Run: headless pygame with SDL's dummy video driver; simulated clock (each Clock.tick advances the game by its frame time, no real sleeping); random seed 0; keys injected as events and as key.get_pressed() state; no mouse input.
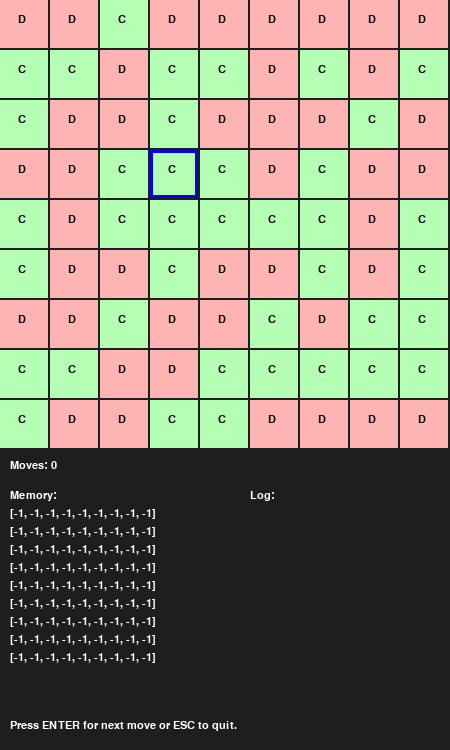
Frame 1 of 4 · flips 1–60 · no input
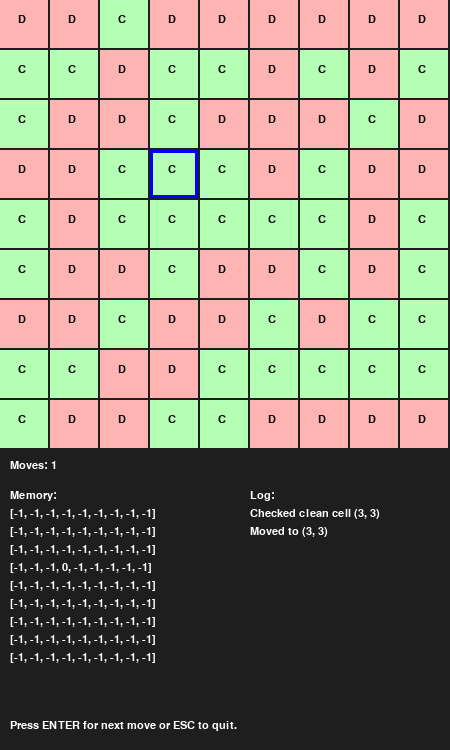
Frame 2 of 4 · flips 61–180 · tapped SPACE, RETURN · held RIGHT (→), D
Frame 3 of 4 · flips 181–300 · held DOWN (↓), S · screen unchanged from frame 2, image omitted
Frame 4 of 4 · flips 301–420 · held LEFT (←), A, UP (↑), W · screen unchanged from frame 3, image omitted

The pygame program that drew these frames:

import pygame
import random
from collections import deque
import sys

# --- Configuration ---
GRID_SIZE = 9
CELL_SIZE = 50
MARGIN = 2
WIDTH = GRID_SIZE * CELL_SIZE
HEIGHT = GRID_SIZE * CELL_SIZE + 300

# Colors
DIRTY_COLOR = (255, 180, 180)
CLEAN_COLOR = (180, 255, 180)
AGENT_COLOR = (0, 0, 255)
GOAL_COLOR = (255, 255, 0)
TEXT_COLOR = (255, 255, 255)
BG_COLOR = (30, 30, 30)

# --- Environment Setup ---
room = [[random.choice([0, 1]) for _ in range(GRID_SIZE)] for _ in range(GRID_SIZE)]
memory = [[-1 for _ in range(GRID_SIZE)] for _ in range(GRID_SIZE)]  # -1: unknown, 0: clean, 1: dirty

# Agent state
agent_x, agent_y = 3, 3
log = []
path_to_goal = []
moves = 0

# --- Pygame Setup ---
pygame.init()
screen = pygame.display.set_mode((WIDTH, HEIGHT))
pygame.display.set_caption("Simple Goal-Based Agent")
font = pygame.font.SysFont("consolas", 16)


def draw_text(text, x, y, color=TEXT_COLOR):
    lines = text.split('\n')
    for i, line in enumerate(lines):
        rendered = font.render(line, True, color)
        screen.blit(rendered, (x, y + i * 18))


def draw_environment():
    for y in range(GRID_SIZE):
        for x in range(GRID_SIZE):
            color = CLEAN_COLOR if room[y][x] == 0 else DIRTY_COLOR
            pygame.draw.rect(screen, color, (x * CELL_SIZE, y * CELL_SIZE, CELL_SIZE - MARGIN, CELL_SIZE - MARGIN))
            label = "C" if room[y][x] == 0 else "D"
            text = font.render(label, True, (0, 0, 0))
            screen.blit(text, (x * CELL_SIZE + 18, y * CELL_SIZE + 14))

            if (x, y) == (agent_x, agent_y):
                pygame.draw.rect(screen, AGENT_COLOR, (x * CELL_SIZE, y * CELL_SIZE, CELL_SIZE - MARGIN, CELL_SIZE - MARGIN), 3)


def get_neighbors(x, y):
    directions = [(-1, 0), (1, 0), (0, -1), (0, 1)]
    neighbors = []

    for dx, dy in directions:
        nx, ny = x + dx, y + dy
        if 0 <= nx < GRID_SIZE and 0 <= ny < GRID_SIZE:
            neighbors.append((nx, ny))
    return neighbors


def all_cells_clean():
    return all(cell == 0 for row in room for cell in row)


def find_dirty_cell(start_x, start_y):
    queue = deque([(start_x, start_y, [])])
    visited = set()

    while queue:
        x, y, path = queue.popleft()
        if (x, y) in visited:
            continue
        visited.add((x, y))

        if room[y][x] == 1:
            return path + [(x, y)]

        for nx, ny in get_neighbors(x, y):
            queue.append((nx, ny, path + [(x, y)]))

    return []


def clean_cell():
    global room, memory
    if room[agent_y][agent_x] == 1:
        room[agent_y][agent_x] = 0
        memory[agent_y][agent_x] = 1
        log.append(f"Cleaned ({agent_x}, {agent_y})")
    else:
        memory[agent_y][agent_x] = 0
        log.append(f"Checked clean cell ({agent_x}, {agent_y})")


def move_agent():
    global agent_x, agent_y, moves, path_to_goal
    if not path_to_goal:
        path_to_goal = find_dirty_cell(agent_x, agent_y)

    if path_to_goal:
        agent_x, agent_y = path_to_goal.pop(0)
        moves += 1
        log.append(f"Moved to ({agent_x}, {agent_y})")


def display_status():
    draw_text(f"Moves: {moves}", 10, GRID_SIZE * CELL_SIZE + 10)
    mem_display = "\n".join(str(row) for row in memory)
    draw_text("Memory:\n" + mem_display, 10, GRID_SIZE * CELL_SIZE + 40)
    draw_text("Log:\n" + "\n".join(log[-8:]), 250, GRID_SIZE * CELL_SIZE + 40)


# --- Main Game Loop ---
running = True
while running:
    screen.fill(BG_COLOR)
    draw_environment()
    display_status()
    draw_text("Press ENTER for next move or ESC to quit.", 10, HEIGHT - 30)
    pygame.display.flip()

    for event in pygame.event.get():
        if event.type == pygame.QUIT:
            running = False

        elif event.type == pygame.KEYDOWN:
            if event.key == pygame.K_ESCAPE:
                running = False
            elif event.key == pygame.K_RETURN:
                if not all_cells_clean():
                    clean_cell()
                    move_agent()

    if all_cells_clean() and "Cleaning Complete!" not in log:
        log.append("Cleaning Complete!")

pygame.quit()
sys.exit()
